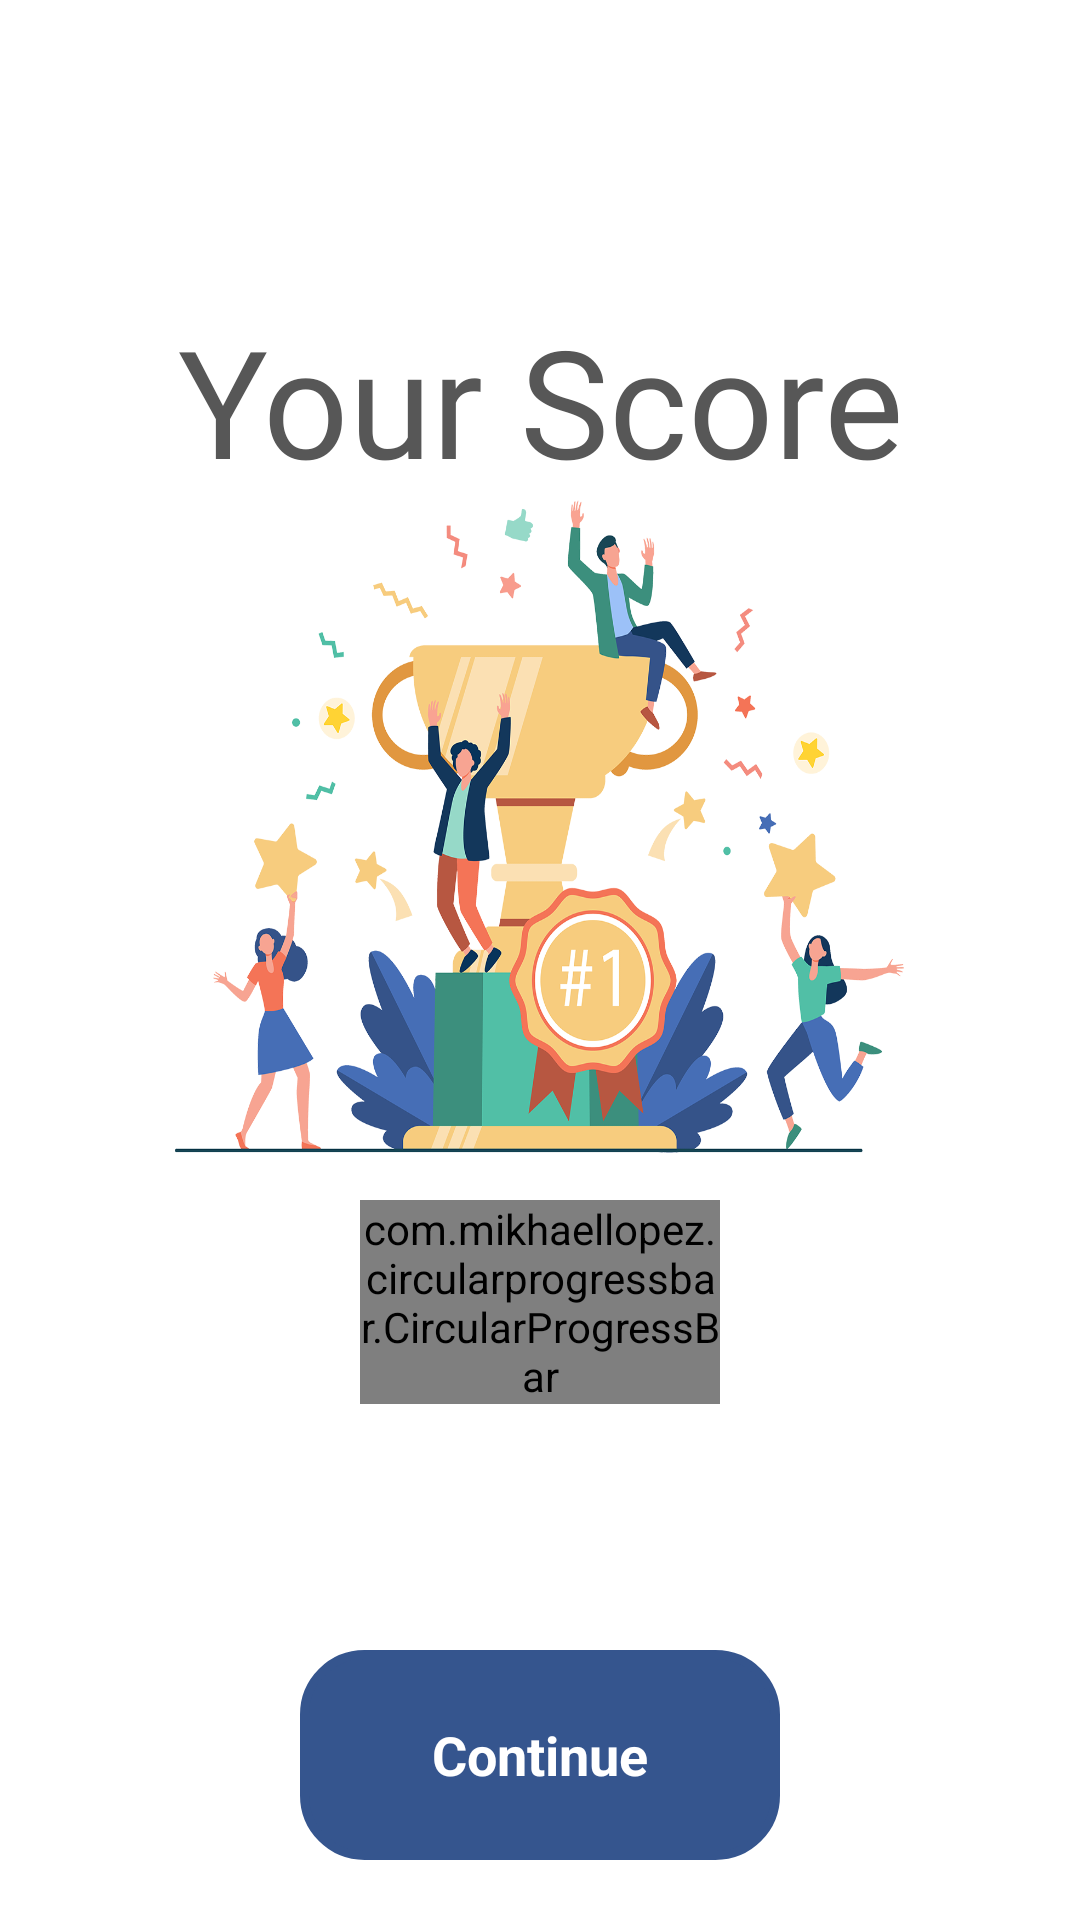

Produce the Android XML layout that renders to this screen, including the resource entries it uses.
<!-- AndroidManifest.xml: application theme Theme.LearnWordsApp -->
<!-- res/layout/activity_flashcards_end.xml -->
<?xml version="1.0" encoding="utf-8"?>
<RelativeLayout xmlns:android="http://schemas.android.com/apk/res/android"
    xmlns:app="http://schemas.android.com/apk/res-auto"
    xmlns:tools="http://schemas.android.com/tools"
    android:layout_width="match_parent"
    android:layout_height="match_parent"
    tools:context="FlashcardsEndActivity"
    android:background="@color/backgroundWhite"
>
    <TextView
        android:layout_width="match_parent"
        android:layout_height="wrap_content"
        android:layout_marginTop="100dp"
        android:fontFamily="@font/lato"
        android:gravity="center"
        android:text="@string/your_score"
        android:textColor="@color/darkGray"
        android:textSize="50sp" />

    <ImageView
        android:layout_width="333dp"
        android:layout_height="295dp"
        android:layout_centerHorizontal="true"
        android:layout_marginTop="120dp"
        android:background="@drawable/end_quiz"
        android:foregroundGravity="center" />

    <RelativeLayout
        android:layout_width="120dp"
        android:layout_height="120dp"
        android:layout_centerHorizontal="true"
        android:layout_marginStart="100dp"
        android:layout_marginTop="400dp">

        <com.mikhaellopez.circularprogressbar.CircularProgressBar
            android:id="@+id/circularProgressBar"
            android:layout_width="wrap_content"
            android:layout_height="wrap_content"
            app:cpb_background_progressbar_color="@color/red"
            app:cpb_background_progressbar_width="10dp"
            app:cpb_progress_direction="to_right"
            app:cpb_progress_max="20"
            app:cpb_progressbar_color="@color/green"
            app:cpb_progressbar_width="10dp"
            app:cpb_round_border="false" />
S
        <TextView
            android:id="@+id/resultText"
            android:layout_width="wrap_content"
            android:layout_height="wrap_content"
            android:layout_centerInParent="true"
            android:fontFamily="@font/lato"
            android:textColor="@color/darkGray"
            android:textSize="20sp" />

    </RelativeLayout>

    <LinearLayout
        android:id="@+id/exitBtn"
        android:layout_width="match_parent"
        android:layout_height="70dp"
        android:layout_marginStart="100dp"
        android:layout_marginLeft="80dp"
        android:layout_marginTop="550dp"
        android:layout_marginEnd="100dp"
        android:layout_marginRight="80dp"
        android:background="@drawable/next_btn_sentence"
        android:backgroundTint="@color/darkBlue"
        android:gravity="center">

        <TextView
            android:layout_width="wrap_content"
            android:layout_height="wrap_content"
            android:layout_gravity="center"
            android:text="@string/cont"
            android:textColor="@color/white"
            android:textSize="18sp"
            android:textStyle="bold" />
    </LinearLayout>

</RelativeLayout>
<!-- resources referenced by this layout -->
<resources>
  <color name="backgroundWhite">#FFFFFF</color>
  <color name="darkBlue">#35558E</color>
  <color name="darkGray">#575757</color>
  <color name="green">#5BC85F</color>
  <color name="red">#F14D41</color>
  <color name="white">#FFFFFF</color>
  <!-- drawable end_quiz: png bitmap (drawable, 488207 bytes) -->
  <!-- drawable next_btn_sentence (drawable) -->
  <?xml version="1.0" encoding="utf-8"?>
  <shape android:shape="rectangle" xmlns:android="http://schemas.android.com/apk/res/android">
  
      <stroke android:width="3dp" android:color="#8F51BF"/>
  
      <corners android:radius="20dp"/>
  
  </shape>
  <string name="cont">Continue</string>
  <string name="your_score">Your Score</string>
  <style name="Theme.LearnWordsApp" parent="Theme.MaterialComponents.DayNight.NoActionBar">
          
  
  
          <item name="colorOnPrimary">@color/backgroundWhite</item>
          
  
  
  
          
          <item name="android:navigationBarColor">@color/backgroundWhite</item>
          <item name="android:statusBarColor" tools:targetApi="l">?attr/colorOnBackground</item>
          
      </style>
</resources>
